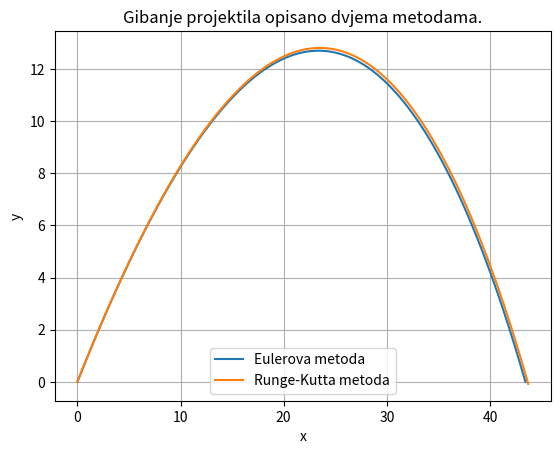

The matplotlib source for this figure:
import numpy as np
import matplotlib.pyplot as plt


class Projectile:
    g = 9.81

    def __init__(self, m, k):
        self.m = m
        self.k = k

    def akceleracija(self, vx, vy):
        v = np.sqrt(vx**2 + vy**2)
        ax = -(self.k / self.m) * v * vx
        ay = -self.g - (self.k / self.m) * v * vy
        return ax, ay

    def simulacija_euler(self, v0, kut, dt):
        kut = np.radians(kut)
        vx = v0 * np.cos(kut)
        vy = v0 * np.sin(kut)

        x = 0
        y = 0

        lista_x = [x]
        lista_y = [y]

        while y >= 0:
            ax, ay = self.akceleracija(vx, vy)

            vx += ax * dt
            vy += ay * dt
            x += vx * dt
            y += vy * dt

            lista_x.append(x)
            lista_y.append(y)

        return np.array(lista_x), np.array(lista_y)

    def simulacija_run_kut(self, v0, kut, dt):
        kut = np.radians(kut)
        vx = v0 * np.cos(kut)
        vy = v0 * np.sin(kut)

        x = 0
        y = 0

        lista_x = [x]
        lista_y = [y]

        while y >= 0:
            ax1, ay1 = self.akceleracija(vx, vy)

            vx2 = vx + 0.5 * dt * ax1
            vy2 = vy + 0.5 * dt * ay1
            ax2, ay2 = self.akceleracija(vx2, vy2)

            vx3 = vx + 0.5 * dt * ax2
            vy3 = vy + 0.5 * dt * ay2
            ax3, ay3 = self.akceleracija(vx3, vy3)

            vx4 = vx + dt * ax3
            vy4 = vy + dt * ay3
            ax4, ay4 = self.akceleracija(vx4, vy4)

            x += (dt * (vx + 2 * (vx + 0.5 * dt * ax1) + 2 * (vx + 0.5 * dt * ax2) + (vx + dt * ax3)) / 6)
            y += (dt * (vy + 2 * (vy + 0.5 * dt * ay1) + 2 * (vy + 0.5 * dt * ay2) + (vy + dt * ay3)) / 6)

            vx += dt * (ax1 + 2 * ax2 + 2 * ax3 + ax4) / 6
            vy += dt * (ay1 + 2 * ay2 + 2 * ay3 + ay4) / 6

            lista_x.append(x)
            lista_y.append(y)

        return np.array(lista_x), np.array(lista_y)


gibanje = Projectile(10, 0.1)

dt = 0.01

x_e, y_e = gibanje.simulacija_euler(25, 45, dt)
x_rk, y_rk = gibanje.simulacija_run_kut(25, 45, dt)

plt.plot(x_e, y_e, label="Eulerova metoda")
plt.plot(x_rk, y_rk, label="Runge-Kutta metoda")

plt.xlabel("x")
plt.ylabel("y")
plt.legend()
plt.title("Gibanje projektila opisano dvjema metodama.")
plt.grid()
plt.show()
